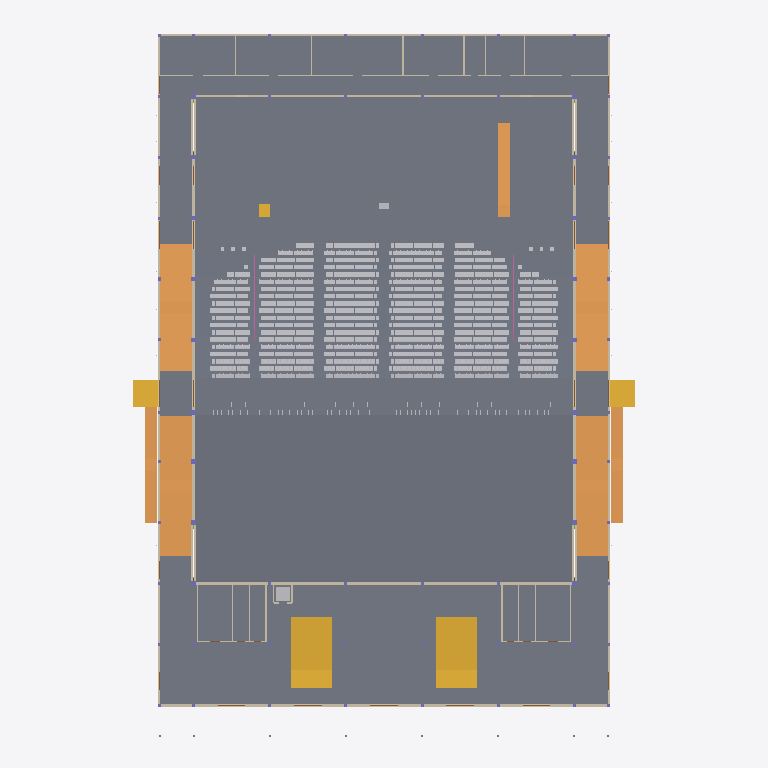
Plan cut of the same IFC building model at storey 'L00' (level 0.00 m, cut at 1.40 m), seen from above with north up, elements coloured by IFC class (only those large enough to see are counted): 299 slabs (grey), 30 walls (beige), 7 ramps (orange), 5 stairs (yellow), 2 other elements (light grey), 2 railings (pink). Cut surfaces are drawn darker.
Extent 65.9 m × 93.4 m × 19.9 m (x, y, z). Storeys (6): L00 at 0.00 m; L01 at 1.15 m; L03 at 4.30 m; L02 at 4.60 m; L04 at 7.65 m; L05 at 13.60 m. Elements (4428): 3031 IfcFurniture, 545 IfcMember, 308 IfcSlab, 118 IfcBeam, 115 IfcLightFixture, 76 IfcColumn, 76 IfcFooting, 45 IfcDoor, 39 IfcWall, 32 IfcPipeSegment, 15 IfcRailing, 10 IfcAudioVisualAppliance.

HEADER;
FILE_DESCRIPTION(('ViewDefinition[DesignTransferView]'),'2;1');
FILE_NAME('/dev/null','2026-11-01T23:35:07+02:00',(''),(''),'IfcOpenShell 0.8.5','IfcOpenShell 0.8.5','Nobody');
FILE_SCHEMA(('IFC4'));
ENDSEC;
DATA;
#1=IFCPROJECT('3NQWNZ9dfBmB$UZ87nzPlj',$,'3,000-Seat Church Auditorium - Coordination Concept','CONCEPT - UNVERIFIED - NOT FOR CONSTRUCTION | revision PL03-3e57114669',$,$,$,(#10),#5);
#12=IFCSITE('15w240PvbCagqYxLpAaLEI',$,'Site (not surveyed)','Zimbabwe (site not yet identified)',$,$,$,$,$,$,$,$,$,$);
#13=IFCBUILDING('12b47pdK94bAcFflQOAnkl',$,'Church auditorium (concept)',$,$,$,$,$,$,$,$,$);
#16=IFCBUILDINGSTOREY('2QGkLTmbr9$xDzqpbb_aHM',$,'L00',$,$,#27,$,'Level 00 - datum +0.000 (ground floor, front of hall)',$,0.0);
#28=IFCBUILDINGSTOREY('3gqW2LkFH0IfGALbbE3Z98',$,'L01',$,$,#38,$,'Level 01 - datum +1.150 (cross aisle, rear rake, framing below upper foyer)',$,1.15);
#39=IFCBUILDINGSTOREY('1FkkGD8iD4Q9aSXuDCYOXL',$,'L02',$,$,#49,$,'Level 02 - datum +4.600 (upper foyer, rear platform)',$,4.6);
#50=IFCBUILDINGSTOREY('3grlkQk8L2UBM5avI9mRO5',$,'L03',$,$,#60,$,'Level 03 - datum +4.300 (low-roof framing and items above it)',$,4.3);
#61=IFCBUILDINGSTOREY('2N5WTepLfAuv1kKwqukSIO',$,'L04',$,$,#71,$,'Level 04 - datum +7.650 (foyer-roof framing, high-level allowances)',$,7.65);
#72=IFCBUILDINGSTOREY('0Cx9O3h5LEeOyWDNL8bSAl',$,'L05',$,$,#82,$,'Level 05 - datum +13.600 (hall roof structure)',$,13.6);
#10090=IFCSLAB('0ycqwn3Gb9DxNg0f3SdVHt',$,'ARC-SLAB-FOYER','20_ARC_Floors',$,#98276,#10105,$,.FLOOR.);
#10115=IFCSLAB('132drvMhr0xRZ_YU3CJ6NP',$,'ARC-SLAB-HALL-FRONT','20_ARC_Floors',$,#98776,#10130,$,.FLOOR.);
#1113=IFCSLAB('1lqpa58rn3XR98NxaVJ$UY',$,'ARC-PLATFORM','20_ARC_Floors',$,#103811,#1128,$,.FLOOR.);
#10141=IFCSLAB('38Aafy_C1FEwq6Cgc5I0D1',$,'ARC-SLAB-RAKE-FRONT','20_ARC_Floors',$,#103821,#10252,$,.FLOOR.);
#10039=IFCSLAB('1OatolTpT5EBD58HjPAtzI',$,'ARC-SLAB-BOH','20_ARC_Floors',$,#98951,#10054,$,.FLOOR.);
#10064=IFCSLAB('1GjnnAVVH6e9YCTlr2$MEW',$,'ARC-SLAB-CROSS-AISLE','20_ARC_Floors',$,#110002,#10079,$,.FLOOR.);
#10264=IFCSLAB('2ag2Ssu_j1uhp17rroyf4S',$,'ARC-SLAB-REAR-PLATFORM','20_ARC_Floors',$,#98141,#10279,$,.FLOOR.);
#9914=IFCSLAB('0q7CFcYAf3fx1ctHriv2Gn',$,'ARC-SLAB-AMB-E-NORTH','20_ARC_Floors',$,#101581,#9929,$,.FLOOR.);
#9989=IFCSLAB('23wzj2Tuz1KgsIWFfiuDNz',$,'ARC-SLAB-AMB-W-NORTH','20_ARC_Floors',$,#100821,#10004,$,.FLOOR.);
#9632=IFCRAMP('2R7bDEkGz2D8$INzPRGGpq',$,'ARC-RAMP-AMB-E-S','20_ARC_Circulation',$,#102686,#9659,$,.STRAIGHT_RUN_RAMP.);
#9718=IFCRAMP('3Lb4fFj$jACvlEg9dFK4iM',$,'ARC-RAMP-AMB-W-S','20_ARC_Circulation',$,#102071,#9745,$,.STRAIGHT_RUN_RAMP.);
#9589=IFCRAMP('3dZxSBHAb8Phtgd15AkGG4',$,'ARC-RAMP-AMB-E-N','20_ARC_Circulation',$,#103106,#9616,$,.STRAIGHT_RUN_RAMP.);
#9675=IFCRAMP('0Zwwi8Vbn00gXCzt2RLl5G',$,'ARC-RAMP-AMB-W-N','20_ARC_Circulation',$,#98381,#9702,$,.STRAIGHT_RUN_RAMP.);
#10472=IFCSTAIR('2kvchutdz9Vx2pSWeR8WAi',$,'ARC-STAIR-FOYER-E','20_ARC_Circulation',$,#98721,#10637,$,.TWO_STRAIGHT_RUN_STAIR.);
#10655=IFCSTAIR('3wdQnE2F50ZQU83FRMTStl',$,'ARC-STAIR-FOYER-W','20_ARC_Circulation',$,#102581,#10820,$,.TWO_STRAIGHT_RUN_STAIR.);
#9889=IFCSLAB('2ghAQaTCv9kOXSoJqB8_hj',$,'ARC-SLAB-AMB-E-LANDING','20_ARC_Floors',$,#107507,#9904,$,.LANDING.);
#9964=IFCSLAB('1T_yTs1brCbOnzu77jonmv',$,'ARC-SLAB-AMB-W-LANDING','20_ARC_Floors',$,#111287,#9979,$,.LANDING.);
#9761=IFCRAMP('3JMwUvHYH2ohPdCy2w3QDv',$,'ARC-RAMP-EXT-E-CROSS','20_ARC_Circulation',$,#105011,#9788,$,.STRAIGHT_RUN_RAMP.);
#9807=IFCRAMP('2GDQH5ghHAce3076dT4lOZ',$,'ARC-RAMP-EXT-W-CROSS','20_ARC_Circulation',$,#104771,#9834,$,.STRAIGHT_RUN_RAMP.);
#14675=IFCWALL('18$h6TVh59IhenCY$cR1wp',$,'ENV-WALL-HALL-E','10_ENV_Envelope',$,#102651,#14792,$,.SOLIDWALL.);
#14971=IFCWALL('2s8mdfpZf8LQU7uoj1EO89',$,'ENV-WALL-HALL-W','10_ENV_Envelope',$,#103746,#15088,$,.SOLIDWALL.);
#14269=IFCWALL('24BFJE5D5Ahu8s8_nrFBV5',$,'ENV-WALL-EXT-FACADE','10_ENV_Envelope',$,#103361,#14374,$,.SOLIDWALL.);
#9853=IFCRAMP('3v7esY_bT9k9l2IB2dgaW8',$,'ARC-RAMP-PLATFORM-E','20_ARC_Circulation',$,#100656,#9874,$,.STRAIGHT_RUN_RAMP.);
#14846=IFCWALL('22k2zrfbD72f$sqHzQAZ5T',$,'ENV-WALL-HALL-REAR','10_ENV_Envelope',$,#102451,#14951,$,.SOLIDWALL.);
#9939=IFCSLAB('3su4q02Rj0f804EgSbDw40',$,'ARC-SLAB-AMB-E-SOUTH','20_ARC_Floors',$,#100006,#9954,$,.FLOOR.);
#10014=IFCSLAB('3fG0uj3yX2OuoOjf3XLtQ7',$,'ARC-SLAB-AMB-W-SOUTH','20_ARC_Floors',$,#103121,#10029,$,.FLOOR.);
#14021=IFCWALL('3axsaQl6X6fwb04xurYp1i',$,'ENV-WALL-EXT-BOH-REAR','10_ENV_Envelope',$,#101431,#14036,$,.SOLIDWALL.);
#14056=IFCWALL('2TK2IYfED2BQRO8vo2Jwux',$,'ENV-WALL-EXT-E-AMB','10_ENV_Envelope',$,#100696,#14143,$,.SOLIDWALL.);
#14394=IFCWALL('0urXXDuWT4B8WnhZQYvCZd',$,'ENV-WALL-EXT-W-AMB','10_ENV_Envelope',$,#104641,#14481,$,.SOLIDWALL.);
#15142=IFCWALL('0jmQcQWJzFChQk3ld$7ZNL',$,'ENV-WALL-STAGE-REAR','10_ENV_Envelope',$,#103536,#15193,$,.SOLIDWALL.);
#10334=IFCSTAIR('1PIIre1n11eQSEzjh9xJbV',$,'ARC-STAIR-EXT-E-CROSS','20_ARC_Circulation',$,#99201,#10385,$,.STRAIGHT_RUN_STAIR.);
#10403=IFCSTAIR('28YmKzv0z5bB$FPwHPiz5k',$,'ARC-STAIR-EXT-W-CROSS','20_ARC_Circulation',$,#106071,#10454,$,.STRAIGHT_RUN_STAIR.);
#2699=IFCSLAB('0QOnrFJuLDARxeUPr$$SoM',$,'ARC-RAKE-R21-TREAD-X013.38','20_ARC_Floors',$,#106687,#2714,$,.FLOOR.);
#2777=IFCSLAB('0$bTf37mvAfBo0E3rrSodm',$,'ARC-RAKE-R21-TREAD-X038.88','20_ARC_Floors',$,#108467,#2792,$,.FLOOR.);
#4389=IFCSLAB('2291dcNc13WQ5xkwGXl2mI',$,'ARC-RAKE-R26-TREAD-X013.12','20_ARC_Floors',$,#110707,#4404,$,.FLOOR.);
#4467=IFCSLAB('0X8txI2xPC6wns1loMJcfb',$,'ARC-RAKE-R26-TREAD-X038.62','20_ARC_Floors',$,#114717,#4482,$,.FLOOR.);
#5741=IFCSLAB('2f6RqBnGLC_fVNPHemgp0d',$,'ARC-RAKE-R30-TREAD-X013.12','20_ARC_Floors',$,#115377,#5756,$,.FLOOR.);
#5819=IFCSLAB('328lOZO4D2WgHSHIjJgrl2',$,'ARC-RAKE-R30-TREAD-X038.62','20_ARC_Floors',$,#106447,#5834,$,.FLOOR.);
#7093=IFCSLAB('2QY1hG9Ib55fLelLNV9etG',$,'ARC-RAKE-R34-TREAD-X013.12','20_ARC_Floors',$,#107107,#7108,$,.FLOOR.);
#7171=IFCSLAB('033cR4Y652R9G9W$rJMYNT',$,'ARC-RAKE-R34-TREAD-X038.62','20_ARC_Floors',$,#111132,#7186,$,.FLOOR.);
#8445=IFCSLAB('261ASY2B9C28rOId9bqquW',$,'ARC-RAKE-R38-TREAD-X013.12','20_ARC_Floors',$,#113567,#8460,$,.FLOOR.);
#8523=IFCSLAB('1fEBNlYej8nu11nCwPevjf',$,'ARC-RAKE-R38-TREAD-X038.62','20_ARC_Floors',$,#115352,#8538,$,.FLOOR.);
#2725=IFCSLAB('2i2NvP0WzD0u079fExGkLP',$,'ARC-RAKE-R21-TREAD-X021.88','20_ARC_Floors',$,#110557,#2740,$,.FLOOR.);
#2751=IFCSLAB('1o57bI5353mA3OQ5Oga31l',$,'ARC-RAKE-R21-TREAD-X030.38','20_ARC_Floors',$,#114372,#2766,$,.FLOOR.);
#4415=IFCSLAB('01G4o7rDH4XPKEer$3FFZ$',$,'ARC-RAKE-R26-TREAD-X021.62','20_ARC_Floors',$,#107052,#4430,$,.FLOOR.);
#4441=IFCSLAB('18smqpbEj3XgZVm4_FvYE8',$,'ARC-RAKE-R26-TREAD-X030.12','20_ARC_Floors',$,#110892,#4456,$,.FLOOR.);
#5767=IFCSLAB('1np2bxDsD9zxJSH3eVSQtS',$,'ARC-RAKE-R30-TREAD-X021.62','20_ARC_Floors',$,#109482,#5782,$,.FLOOR.);
#5793=IFCSLAB('06BkLp2qXD3hTdGMz9Jsx1',$,'ARC-RAKE-R30-TREAD-X030.12','20_ARC_Floors',$,#112332,#5808,$,.FLOOR.);
#7119=IFCSLAB('1AjvU1BwH248Ms2AHLeI0b',$,'ARC-RAKE-R34-TREAD-X021.62','20_ARC_Floors',$,#110942,#7134,$,.FLOOR.);
#7145=IFCSLAB('34p7V8rgj8fQ8$Lcp8Mg0K',$,'ARC-RAKE-R34-TREAD-X030.12','20_ARC_Floors',$,#114772,#7160,$,.FLOOR.);
#8471=IFCSLAB('3N3zELhab7gxioJUDRozdd',$,'ARC-RAKE-R38-TREAD-X021.62','20_ARC_Floors',$,#107692,#8486,$,.FLOOR.);
#8497=IFCSLAB('0eJrxyBtn2rgUToVbtXrtK',$,'ARC-RAKE-R38-TREAD-X030.12','20_ARC_Floors',$,#111502,#8512,$,.FLOOR.);
#11103=IFCWALL('0I2TjQfZXEEQx1cEHpqG5b',$,'ARC-WALL-BOH-CORRIDOR','20_ARC_Walls',$,#103556,#11202,$,.PARTITIONING.);
#3037=IFCSLAB('08s$8JPLP7oB2IG3dPddRf',$,'ARC-RAKE-R22-TREAD-X013.12','20_ARC_Floors',$,#111467,#3052,$,.FLOOR.);
#3115=IFCSLAB('1J82pVZ7P9oRdv6NM9JGin',$,'ARC-RAKE-R22-TREAD-X038.62','20_ARC_Floors',$,#113217,#3130,$,.FLOOR.);
#3375=IFCSLAB('20ZMpzeUXAXehsfMrwrA_6',$,'ARC-RAKE-R23-TREAD-X013.38','20_ARC_Floors',$,#106507,#3390,$,.FLOOR.);
#3453=IFCSLAB('0CIMiSaXb4fOnuVLWYo$Lb',$,'ARC-RAKE-R23-TREAD-X038.88','20_ARC_Floors',$,#108297,#3468,$,.FLOOR.);
#3713=IFCSLAB('3MSSBxBVv1EAuFsdUq8Co2',$,'ARC-RAKE-R24-TREAD-X013.12','20_ARC_Floors',$,#109052,#3728,$,.FLOOR.);
#3791=IFCSLAB('0XpqCr1gbE5eBN85w5TwZX',$,'ARC-RAKE-R24-TREAD-X038.62','20_ARC_Floors',$,#113067,#3806,$,.FLOOR.);
#4051=IFCSLAB('34IV0k7ND3gR57pYBeZF1L',$,'ARC-RAKE-R25-TREAD-X013.38','20_ARC_Floors',$,#109102,#4066,$,.FLOOR.);
#4129=IFCSLAB('1ibkeAA8r3bvIhJXMQpzDs',$,'ARC-RAKE-R25-TREAD-X038.88','20_ARC_Floors',$,#109922,#4144,$,.FLOOR.);
#4727=IFCSLAB('0QiesEgwnBNgm8tpYni_R2',$,'ARC-RAKE-R27-TREAD-X013.38','20_ARC_Floors',$,#115497,#4742,$,.FLOOR.);
#4805=IFCSLAB('0$94zACtH3pxTLLyDv58G8',$,'ARC-RAKE-R27-TREAD-X038.88','20_ARC_Floors',$,#109762,#4820,$,.FLOOR.);
#5065=IFCSLAB('0QW0Id7mX5fun7wWb_hDDE',$,'ARC-RAKE-R28-TREAD-X013.12','20_ARC_Floors',$,#115557,#5080,$,.FLOOR.);
#5143=IFCSLAB('2kM$PC3yn3L9bb5nCvpz89',$,'ARC-RAKE-R28-TREAD-X038.62','20_ARC_Floors',$,#109807,#5158,$,.FLOOR.);
#5403=IFCSLAB('07GBjeMDjDKfYTdK_Z2GMk',$,'ARC-RAKE-R29-TREAD-X013.38','20_ARC_Floors',$,#110602,#5418,$,.FLOOR.);
#5481=IFCSLAB('12QMpOOaH7buaPsQq$XLrp',$,'ARC-RAKE-R29-TREAD-X038.88','20_ARC_Floors',$,#111397,#5496,$,.FLOOR.);
#6079=IFCSLAB('1JwHqbUmr8DeU5qtGQMuG7',$,'ARC-RAKE-R31-TREAD-X013.38','20_ARC_Floors',$,#110427,#6094,$,.FLOOR.);
#6157=IFCSLAB('0g7UAezt54bOFvzfCdGy13',$,'ARC-RAKE-R31-TREAD-X038.88','20_ARC_Floors',$,#106492,#6172,$,.FLOOR.);
#6417=IFCSLAB('25U7vV0ML2pujyr5$pZKXP',$,'ARC-RAKE-R32-TREAD-X013.12','20_ARC_Floors',$,#107267,#6432,$,.FLOOR.);
#6495=IFCSLAB('33K7Iw$N147OFtAlM4LccP',$,'ARC-RAKE-R32-TREAD-X038.62','20_ARC_Floors',$,#111282,#6510,$,.FLOOR.);
#6755=IFCSLAB('0BWjPoBMn6DAFML4fK6T5q',$,'ARC-RAKE-R33-TREAD-X013.38','20_ARC_Floors',$,#112052,#6770,$,.FLOOR.);
#6833=IFCSLAB('0AEJ1QriD32hM7j3j8LPF1',$,'ARC-RAKE-R33-TREAD-X038.88','20_ARC_Floors',$,#106332,#6848,$,.FLOOR.);
#7431=IFCSLAB('1qfGLp$kn5OhOwVsP2SCtt',$,'ARC-RAKE-R35-TREAD-X013.38','20_ARC_Floors',$,#107162,#7446,$,.FLOOR.);
#7509=IFCSLAB('3Bp0UZG0534OTIA2HuzH9Q',$,'ARC-RAKE-R35-TREAD-X038.88','20_ARC_Floors',$,#115482,#7524,$,.FLOOR.);
#7769=IFCSLAB('3sFLjpsKb9e8PW9Cry4O_P',$,'ARC-RAKE-R36-TREAD-X013.12','20_ARC_Floors',$,#108747,#7784,$,.FLOOR.);
#7847=IFCSLAB('3$oh6X6416SvPyJYQvlMWv',$,'ARC-RAKE-R36-TREAD-X038.62','20_ARC_Floors',$,#110532,#7862,$,.FLOOR.);
#8107=IFCSLAB('09Q50M2S15hxKqFGxK2sdq',$,'ARC-RAKE-R37-TREAD-X013.38','20_ARC_Floors',$,#113502,#8122,$,.FLOOR.);
#8185=IFCSLAB('0L5219Vob3$h0RfMo9eO75',$,'ARC-RAKE-R37-TREAD-X038.88','20_ARC_Floors',$,#115287,#8200,$,.FLOOR.);
#8783=IFCSLAB('2r6E8zo0b48A$P79wNZAAb',$,'ARC-RAKE-R39-TREAD-X013.38','20_ARC_Floors',$,#108647,#8798,$,.FLOOR.);
#8861=IFCSLAB('3wcNz7QJH5AvISFoAZnjGs',$,'ARC-RAKE-R39-TREAD-X038.88','20_ARC_Floors',$,#110417,#8876,$,.FLOOR.);
#9121=IFCSLAB('0ilOTsUzf9JOvBaA6qbVVF',$,'ARC-RAKE-R40-TREAD-X013.12','20_ARC_Floors',$,#116078,#9136,$,.FLOOR.);
#9199=IFCSLAB('0CSqhHjF1E$BXlPuFjpYh5',$,'ARC-RAKE-R40-TREAD-X038.62','20_ARC_Floors',$,#116678,#9214,$,.FLOOR.);
#9459=IFCSLAB('07X3MLYIX838GSNKBIJr4M',$,'ARC-RAKE-R41-TREAD-X013.38','20_ARC_Floors',$,#116928,#9474,$,.FLOOR.);
#9537=IFCSLAB('06iRS4OlL2XRg9w1wwyjBL',$,'ARC-RAKE-R41-TREAD-X038.88','20_ARC_Floors',$,#116323,#9552,$,.FLOOR.);
#3063=IFCSLAB('2fvzRHkRr4URNMIs20rZc6',$,'ARC-RAKE-R22-TREAD-X021.62','20_ARC_Floors',$,#115302,#3078,$,.FLOOR.);
#3089=IFCSLAB('08otiEMef1pBwrAyTpXQZ8',$,'ARC-RAKE-R22-TREAD-X030.12','20_ARC_Floors',$,#109417,#3104,$,.FLOOR.);
#3401=IFCSLAB('05CSBHNFrBT8kZpJaHjBUH',$,'ARC-RAKE-R23-TREAD-X021.88','20_ARC_Floors',$,#110372,#3416,$,.FLOOR.);
#3427=IFCSLAB('2DLug07CfF$8uxN$TZ8Ki0',$,'ARC-RAKE-R23-TREAD-X030.38','20_ARC_Floors',$,#114202,#3442,$,.FLOOR.);
#3765=IFCSLAB('2C86EluojD6gsQXDZQI03J',$,'ARC-RAKE-R24-TREAD-X030.12','20_ARC_Floors',$,#109277,#3780,$,.FLOOR.);
#3739=IFCSLAB('32ZNWBaBb02xjcDh7oI7nn',$,'ARC-RAKE-R24-TREAD-X021.62','20_ARC_Floors',$,#115177,#3754,$,.FLOOR.);
#4077=IFCSLAB('1hx$3MQ09EjOngVd4naAOY',$,'ARC-RAKE-R25-TREAD-X021.88','20_ARC_Floors',$,#111982,#4092,$,.FLOOR.);
#4103=IFCSLAB('3sOxzAgY95Fu0DtRuUQcX2',$,'ARC-RAKE-R25-TREAD-X030.38','20_ARC_Floors',$,#115832,#4118,$,.FLOOR.);
#4753=IFCSLAB('2dxfpnY2j90fU0hYppcftn',$,'ARC-RAKE-R27-TREAD-X021.88','20_ARC_Floors',$,#111817,#4768,$,.FLOOR.);
#4779=IFCSLAB('3BxcfcrC17XvPwGkv5BbEo',$,'ARC-RAKE-R27-TREAD-X030.38','20_ARC_Floors',$,#115707,#4794,$,.FLOOR.);
#5091=IFCSLAB('01JQQcCC99Xv36HM28ixjd',$,'ARC-RAKE-R28-TREAD-X021.62','20_ARC_Floors',$,#109622,#5106,$,.FLOOR.);
#5117=IFCSLAB('2OnENmQnb92RflmQWxVBwS',$,'ARC-RAKE-R28-TREAD-X030.12','20_ARC_Floors',$,#115752,#5132,$,.FLOOR.);
#5429=IFCSLAB('3KexUxnCj2h9RBt_SZVebK',$,'ARC-RAKE-R29-TREAD-X021.88','20_ARC_Floors',$,#114422,#5444,$,.FLOOR.);
#5455=IFCSLAB('2zKp78xb58lu41gQ_j8J$k',$,'ARC-RAKE-R29-TREAD-X030.38','20_ARC_Floors',$,#107582,#5470,$,.FLOOR.);
#6105=IFCSLAB('2fk2myITj0i9qharY2cCOd',$,'ARC-RAKE-R31-TREAD-X021.88','20_ARC_Floors',$,#111042,#6120,$,.FLOOR.);
#6131=IFCSLAB('1CzWZSAvHC6Ofr81QNvRbJ',$,'ARC-RAKE-R31-TREAD-X030.38','20_ARC_Floors',$,#110142,#6146,$,.FLOOR.);
#6443=IFCSLAB('3OYaK0fG55IAt_CcVYzAiR',$,'ARC-RAKE-R32-TREAD-X021.62','20_ARC_Floors',$,#111087,#6458,$,.FLOOR.);
#6469=IFCSLAB('395Eb3NbPERhvECy$hIU5e',$,'ARC-RAKE-R32-TREAD-X030.12','20_ARC_Floors',$,#114952,#6484,$,.FLOOR.);
#6781=IFCSLAB('27W2FvsybFnPMVShNsQMVh',$,'ARC-RAKE-R33-TREAD-X021.88','20_ARC_Floors',$,#115887,#6796,$,.FLOOR.);
#6807=IFCSLAB('3KNiuSltfFwuRTnBbuTCB4',$,'ARC-RAKE-R33-TREAD-X030.38','20_ARC_Floors',$,#109972,#6822,$,.FLOOR.);
#7457=IFCSLAB('3aKMHNm5b5bu3QadIYCDCp',$,'ARC-RAKE-R35-TREAD-X021.88','20_ARC_Floors',$,#107807,#7472,$,.FLOOR.);
#7483=IFCSLAB('2UhiEphYf3rvWEh_$hwSlH',$,'ARC-RAKE-R35-TREAD-X030.38','20_ARC_Floors',$,#111612,#7498,$,.FLOOR.);
#7795=IFCSLAB('2vbbSr$$fBkOvclUPMorho',$,'ARC-RAKE-R36-TREAD-X021.62','20_ARC_Floors',$,#112542,#7810,$,.FLOOR.);
#7821=IFCSLAB('1Slzlg5Jb2YhLm1jZUdS9T',$,'ARC-RAKE-R36-TREAD-X030.12','20_ARC_Floors',$,#106682,#7836,$,.FLOOR.);
#8133=IFCSLAB('3fex5XONf9YOw6mx$JG2R8',$,'ARC-RAKE-R37-TREAD-X021.88','20_ARC_Floors',$,#107642,#8148,$,.FLOOR.);
#8159=IFCSLAB('3rID5DWaz70fqjv1hEsu6m',$,'ARC-RAKE-R37-TREAD-X030.38','20_ARC_Floors',$,#111452,#8174,$,.FLOOR.);
#8809=IFCSLAB('2S9d_tjjv5XQjdHf3iFwYK',$,'ARC-RAKE-R39-TREAD-X021.88','20_ARC_Floors',$,#112427,#8824,$,.FLOOR.);
#8835=IFCSLAB('2QdbgX8vX1sh3qb_u57kGt',$,'ARC-RAKE-R39-TREAD-X030.38','20_ARC_Floors',$,#106572,#8850,$,.FLOOR.);
#9147=IFCSLAB('1wv2C3MebABPkCvJEGTj6t',$,'ARC-RAKE-R40-TREAD-X021.62','20_ARC_Floors',$,#116118,#9162,$,.FLOOR.);
#9173=IFCSLAB('0O7iNDX5L5OPi9HRDC$4Gb',$,'ARC-RAKE-R40-TREAD-X030.12','20_ARC_Floors',$,#116393,#9188,$,.FLOOR.);
#9485=IFCSLAB('0923$Dlqz2AvwwuBbrvXC5',$,'ARC-RAKE-R41-TREAD-X021.88','20_ARC_Floors',$,#116673,#9500,$,.FLOOR.);
#9511=IFCSLAB('1p3wWDya9DnhNgDEx9QIW9',$,'ARC-RAKE-R41-TREAD-X030.38','20_ARC_Floors',$,#115988,#9526,$,.FLOOR.);
#2439=IFCSLAB('144_3BikT6pvvg4u31xGFY',$,'ARC-RAKE-R20-TREAD-X038.62','20_ARC_Floors',$,#108412,#2454,$,.FLOOR.);
#2387=IFCSLAB('3Hmhz4$Pj0mhSf35JXs6zq',$,'ARC-RAKE-R20-TREAD-X021.62','20_ARC_Floors',$,#110492,#2402,$,.FLOOR.);
#2361=IFCSLAB('3kKU8edwH2HeXqrOavIyqs',$,'ARC-RAKE-R20-TREAD-X013.12','20_ARC_Floors',$,#106647,#2376,$,.FLOOR.);
#2413=IFCSLAB('06Lj1Vg_b8VOT_5mLv4F0R',$,'ARC-RAKE-R20-TREAD-X030.12','20_ARC_Floors',$,#114307,#2428,$,.FLOOR.);
#2673=IFCSLAB('0ZdTDvXev0GxZBFZjkIQQi',$,'ARC-RAKE-R21-TREAD-X006.88','20_ARC_Floors',$,#108547,#2688,$,.FLOOR.);
#2803=IFCSLAB('23wJYckjrDQeQ0dTxh2U8_',$,'ARC-RAKE-R21-TREAD-X047.38','20_ARC_Floors',$,#114552,#2818,$,.FLOOR.);
#4363=IFCSLAB('0FYAS3lET0AA2JzhH4rLBD',$,'ARC-RAKE-R26-TREAD-X006.62','20_ARC_Floors',$,#106862,#4378,$,.FLOOR.);
#4493=IFCSLAB('3lcEafORf92R$rlzqvt2ml',$,'ARC-RAKE-R26-TREAD-X047.12','20_ARC_Floors',$,#108842,#4508,$,.FLOOR.);
#5715=IFCSLAB('2f9j1ynan7AgusbymwYXDe',$,'ARC-RAKE-R30-TREAD-X006.62','20_ARC_Floors',$,#111517,#5730,$,.FLOOR.);
#5845=IFCSLAB('1ec4XUp2P8y85SeTk3ZcGj',$,'ARC-RAKE-R30-TREAD-X047.12','20_ARC_Floors',$,#110307,#5860,$,.FLOOR.);
#7067=IFCSLAB('1Hnz0QRoDCSP1JLJEuc1WO',$,'ARC-RAKE-R34-TREAD-X006.62','20_ARC_Floors',$,#112982,#7082,$,.FLOOR.);
#7197=IFCSLAB('1mis7Za191ePTDoD3wIOwC',$,'ARC-RAKE-R34-TREAD-X047.12','20_ARC_Floors',$,#114977,#7212,$,.FLOOR.);
#8419=IFCSLAB('1x6dPwGPj2Dhkz$dNAK1D4',$,'ARC-RAKE-R38-TREAD-X006.62','20_ARC_Floors',$,#107487,#8434,$,.FLOOR.);
#8549=IFCSLAB('2BJNPQEmj1IQdy8fDTNp88',$,'ARC-RAKE-R38-TREAD-X047.12','20_ARC_Floors',$,#109462,#8564,$,.FLOOR.);
#3011=IFCSLAB('0YVP9YYzb4hg8nGn$g2uwI',$,'ARC-RAKE-R22-TREAD-X006.62','20_ARC_Floors',$,#115132,#3026,$,.FLOOR.);
#3141=IFCSLAB('2etUUtmQLEG8$QR55CtFev',$,'ARC-RAKE-R22-TREAD-X047.12','20_ARC_Floors',$,#107357,#3156,$,.FLOOR.);
#3349=IFCSLAB('2LsXn1yK9FWxRPE8ms4e6O',$,'ARC-RAKE-R23-TREAD-X006.88','20_ARC_Floors',$,#110162,#3364,$,.FLOOR.);
#3479=IFCSLAB('022J3294b4o8sq_w2aCMg6',$,'ARC-RAKE-R23-TREAD-X047.38','20_ARC_Floors',$,#112122,#3494,$,.FLOOR.);
#3687=IFCSLAB('02sPRAOgbEU9eNDSw1G731',$,'ARC-RAKE-R24-TREAD-X006.62','20_ARC_Floors',$,#114957,#3702,$,.FLOOR.);
#3817=IFCSLAB('0bAWuaZPj9zPM6hfHGxjl8',$,'ARC-RAKE-R24-TREAD-X047.12','20_ARC_Floors',$,#107192,#3832,$,.FLOOR.);
#4025=IFCSLAB('2pxcdCRLTFwAJt4HIP_nxv',$,'ARC-RAKE-R25-TREAD-X006.88','20_ARC_Floors',$,#115002,#4040,$,.FLOOR.);
#4155=IFCSLAB('3IZQ$qEWPDABY2GCiIDpwP',$,'ARC-RAKE-R25-TREAD-X047.38','20_ARC_Floors',$,#113777,#4170,$,.FLOOR.);
#4701=IFCSLAB('2CI1mIqs98Sv3aNT12GOAu',$,'ARC-RAKE-R27-TREAD-X006.88','20_ARC_Floors',$,#111627,#4716,$,.FLOOR.);
#4831=IFCSLAB('3bnF69obj8TukhKfub33MX',$,'ARC-RAKE-R27-TREAD-X047.38','20_ARC_Floors',$,#113602,#4846,$,.FLOOR.);
#5039=IFCSLAB('3UscJP65T5fBKwkatLqmI4',$,'ARC-RAKE-R28-TREAD-X006.62','20_ARC_Floors',$,#111672,#5054,$,.FLOOR.);
#5169=IFCSLAB('1jPDQJQzXC3eIxLvCNOB_J',$,'ARC-RAKE-R28-TREAD-X047.12','20_ARC_Floors',$,#113662,#5184,$,.FLOOR.);
#5377=IFCSLAB('3z65$hPJTAmwUXNkkwXJzz',$,'ARC-RAKE-R29-TREAD-X006.88','20_ARC_Floors',$,#106757,#5392,$,.FLOOR.);
#5507=IFCSLAB('1HStSmyo50sP$wNB5fxgp0',$,'ARC-RAKE-R29-TREAD-X047.38','20_ARC_Floors',$,#115242,#5522,$,.FLOOR.);
#6053=IFCSLAB('3uMCP3K1nDa9a0CK7zdYTM',$,'ARC-RAKE-R31-TREAD-X006.88','20_ARC_Floors',$,#106577,#6068,$,.FLOOR.);
#6183=IFCSLAB('1Sggk4oDH6LwuAUSNfh7oE',$,'ARC-RAKE-R31-TREAD-X047.38','20_ARC_Floors',$,#110362,#6198,$,.FLOOR.);
ENDSEC;
